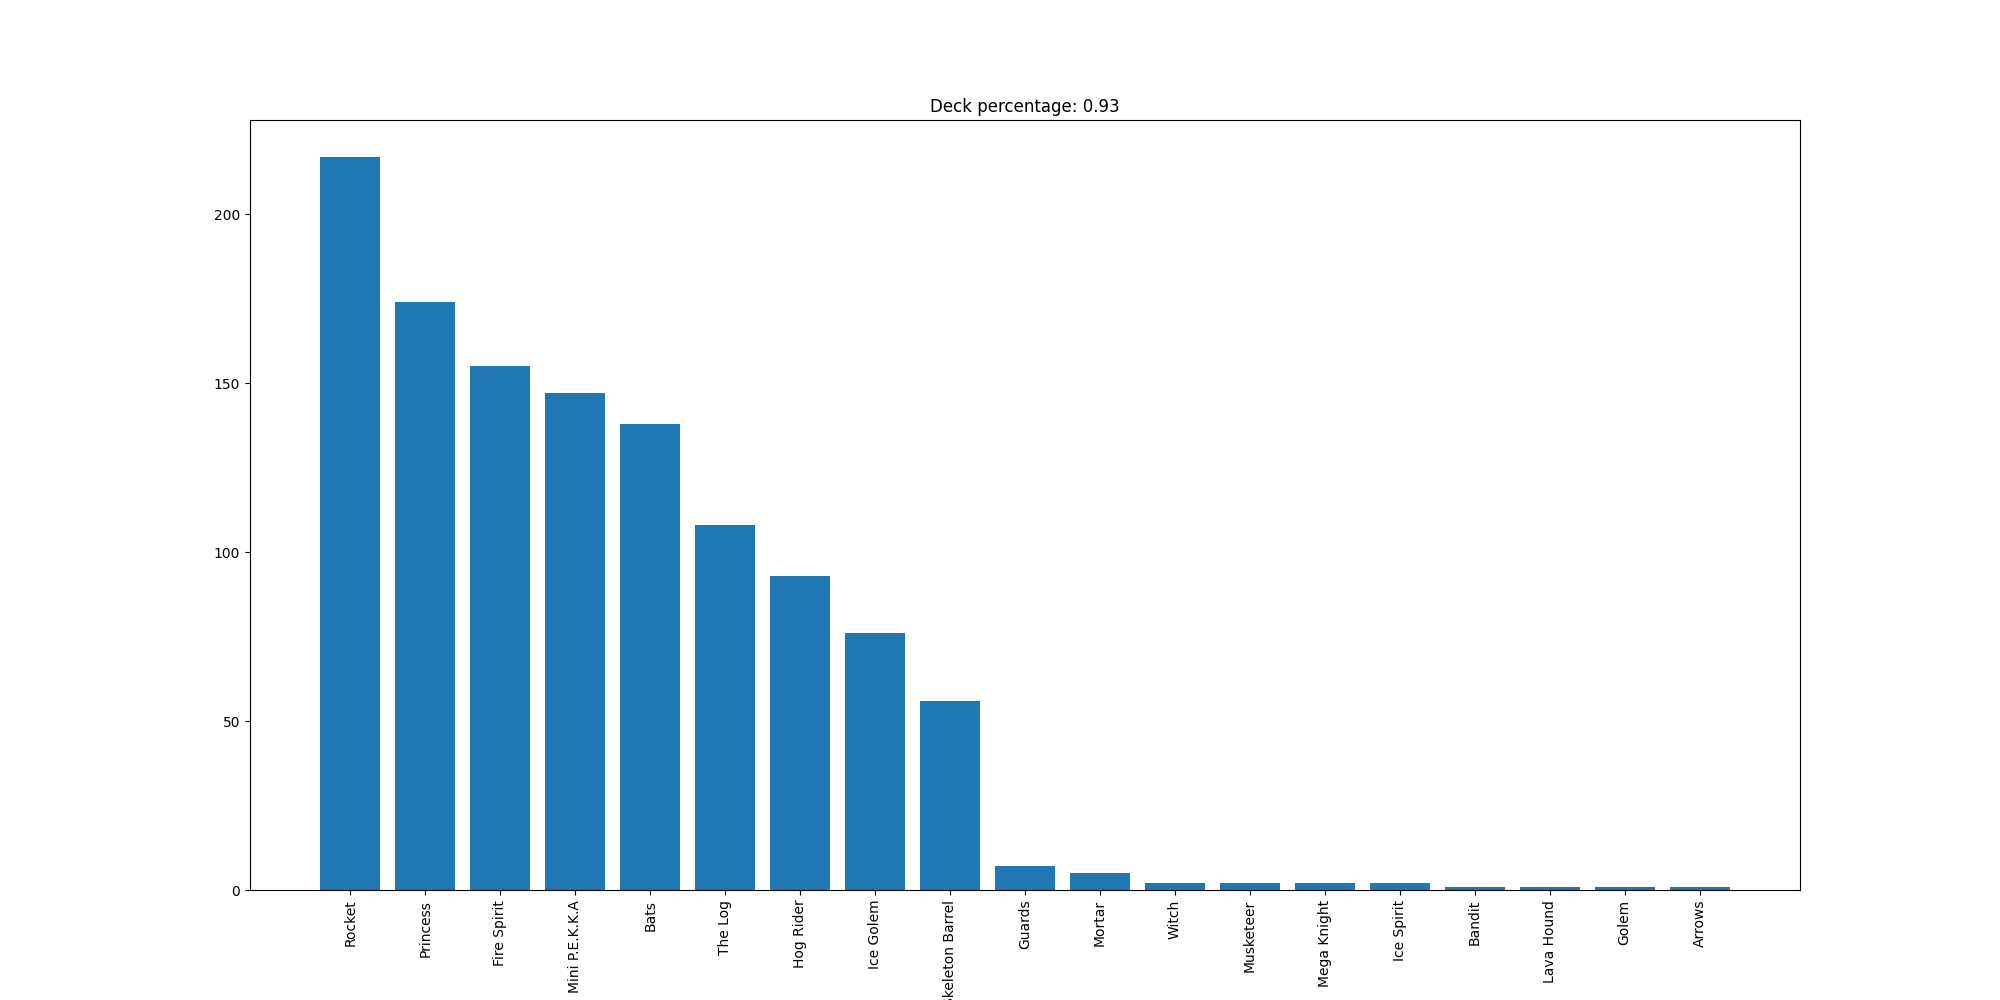

Source data for this figure (header and first rows):
Rocket, 217
Princess, 174
Fire Spirit, 155
Mini P.E.K.K.A, 147
Bats, 138
The Log, 108
Hog Rider, 93
Ice Golem, 76
Skeleton Barrel, 56
Guards, 7
Mortar, 5
Witch, 2
Musketeer, 2
Mega Knight, 2
Ice Spirit, 2
Bandit, 1
Lava Hound, 1
Golem, 1
Arrows, 1
